Labelled photos from "img", an image-classification folder in XxidroxX/Covid19-Diagnosis-from-recorded-coughts. The possible labels are: neg, pos.

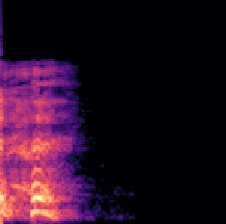
Label: pos

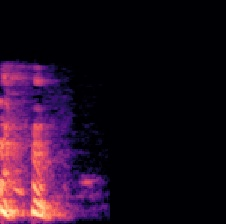
Label: neg

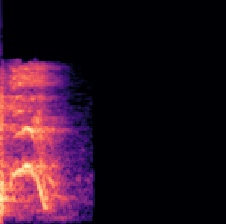
Label: pos

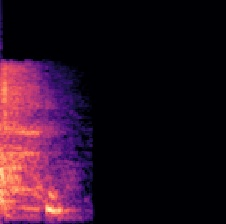
Label: neg

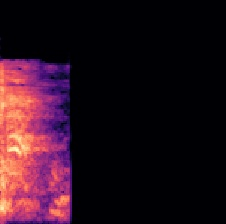
Label: neg

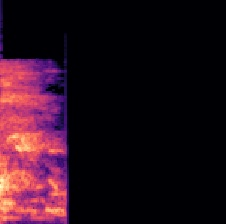
Label: neg
